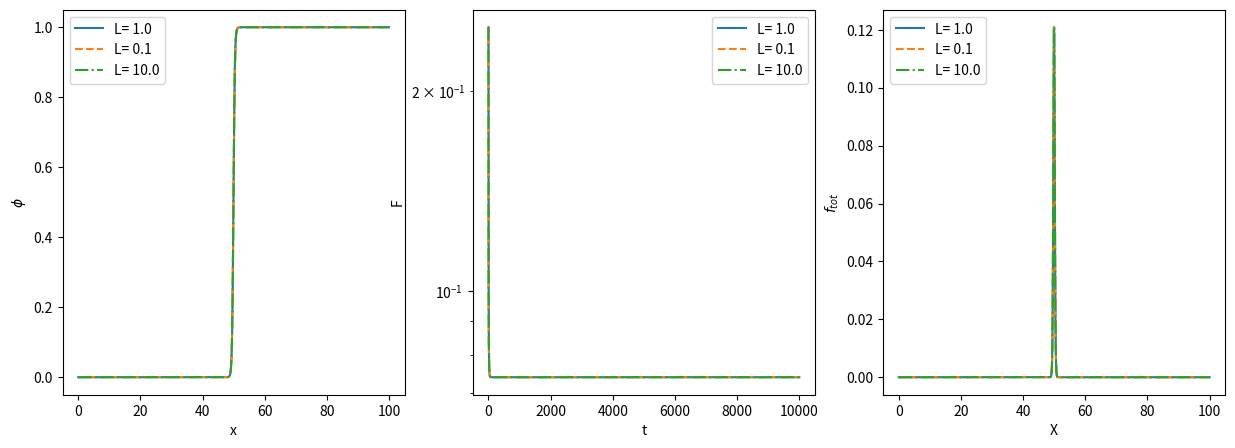

Write the Python code that produced this figure.
import numpy as np
import matplotlib.pyplot as plt


#functions and repective discretized derivatives
def f_bulk(x):
    return x**2 * (1 - x)**2

def df_bulkdx(x):
    return 2*x - 6*x**2 + 4*x**3

def div_gradient(x, dx):
    tmp = np.copy(x)
    tmp[1:-1] = (x[:-2] + x[2:] - 2 * x[1:-1]) / dx**2
    return tmp

# paprameters
f_0_list = [1.0, 0.1, 0.01] 
K_list = [0.1, 1.0, 10.0, 20.0]
L_list = [1.0, 0.1, 10.0]
N = 1001
x = np.linspace(0, 100, N)
dx = x[1] - x[0]
timesteps = 10001
t = np.linspace(0, timesteps -1, timesteps)
f = np.zeros(N)
F = np.zeros(timesteps)

# implicit euler 
def implicit_euler(phi_0, f_0, K, L, dt):
    phi_next = np.copy(phi_0)
    for i in range(timesteps):
        f[1:-1] = f_0 * f_bulk(phi_0[1:-1]) + K/2 * ((phi_0[2:] - phi_0[:-2])/(2*dx))**2
        F[i] = np.trapz(f, x=x)  
        dphi_dt[1:-1] = K * div_gradient(phi_0, dx)[1:-1] - f_0 * df_bulkdx(phi_0[1:-1])
        phi_next[1:-1] = phi_0[1:-1] + L * dt * dphi_dt[1:-1]
        phi_next[0] = phi_next[1]
        phi_next[-1] = phi_next[-2]
        phi_0 = np.copy(phi_next)
    return phi_next, F, f

if __name__ == '__main__':
    # plot setup 
    fig, (ax1, ax2, ax3) = plt.subplots(1, 3, figsize=(15, 5))   
    for j in range(len(L_list)): #set index of param to vary over to [j]
        f_0 = f_0_list[0]
        K = K_list[0]
        L = L_list[j]
        dt = 0.5 * dx**2/(2*L*K)
        marks_list = ['-', '--', '-.', ':'] # different mark for every loop

        phi_0 = np.zeros(N)
        dphi_dt = np.zeros(N)
        phi_next = np.zeros(N)
        phi_0[N//2:] = 1.0 
                
        phi_next, F, f = implicit_euler(phi_0, f_0, K, L, dt)
        
        
        #Plot 1
        ax1.plot(x, phi_next, marks_list[j] ,label='L= {}'.format(L))
        ax1.set_xlabel('x')
        ax1.set_ylabel(r'$\phi$')
        ax1.legend()
        #Plot 2
        ax2.plot(t, F, marks_list[j], label='L= {}'.format(L))
        ax2.set_yscale("log")
        ax2.set_xlabel('t')
        ax2.set_ylabel('F')
        ax2.legend()
        #Plot 3
        ax3.plot(x, f,marks_list[j], label='L= {}'.format(L))
        ax3.set_xlabel('X')
        ax3.set_ylabel(r'$f_{tot}$')
        ax3.legend(loc='upper left')
        
#plt.savefig('report/graphics/solidification_vary_L.png')
plt.show()